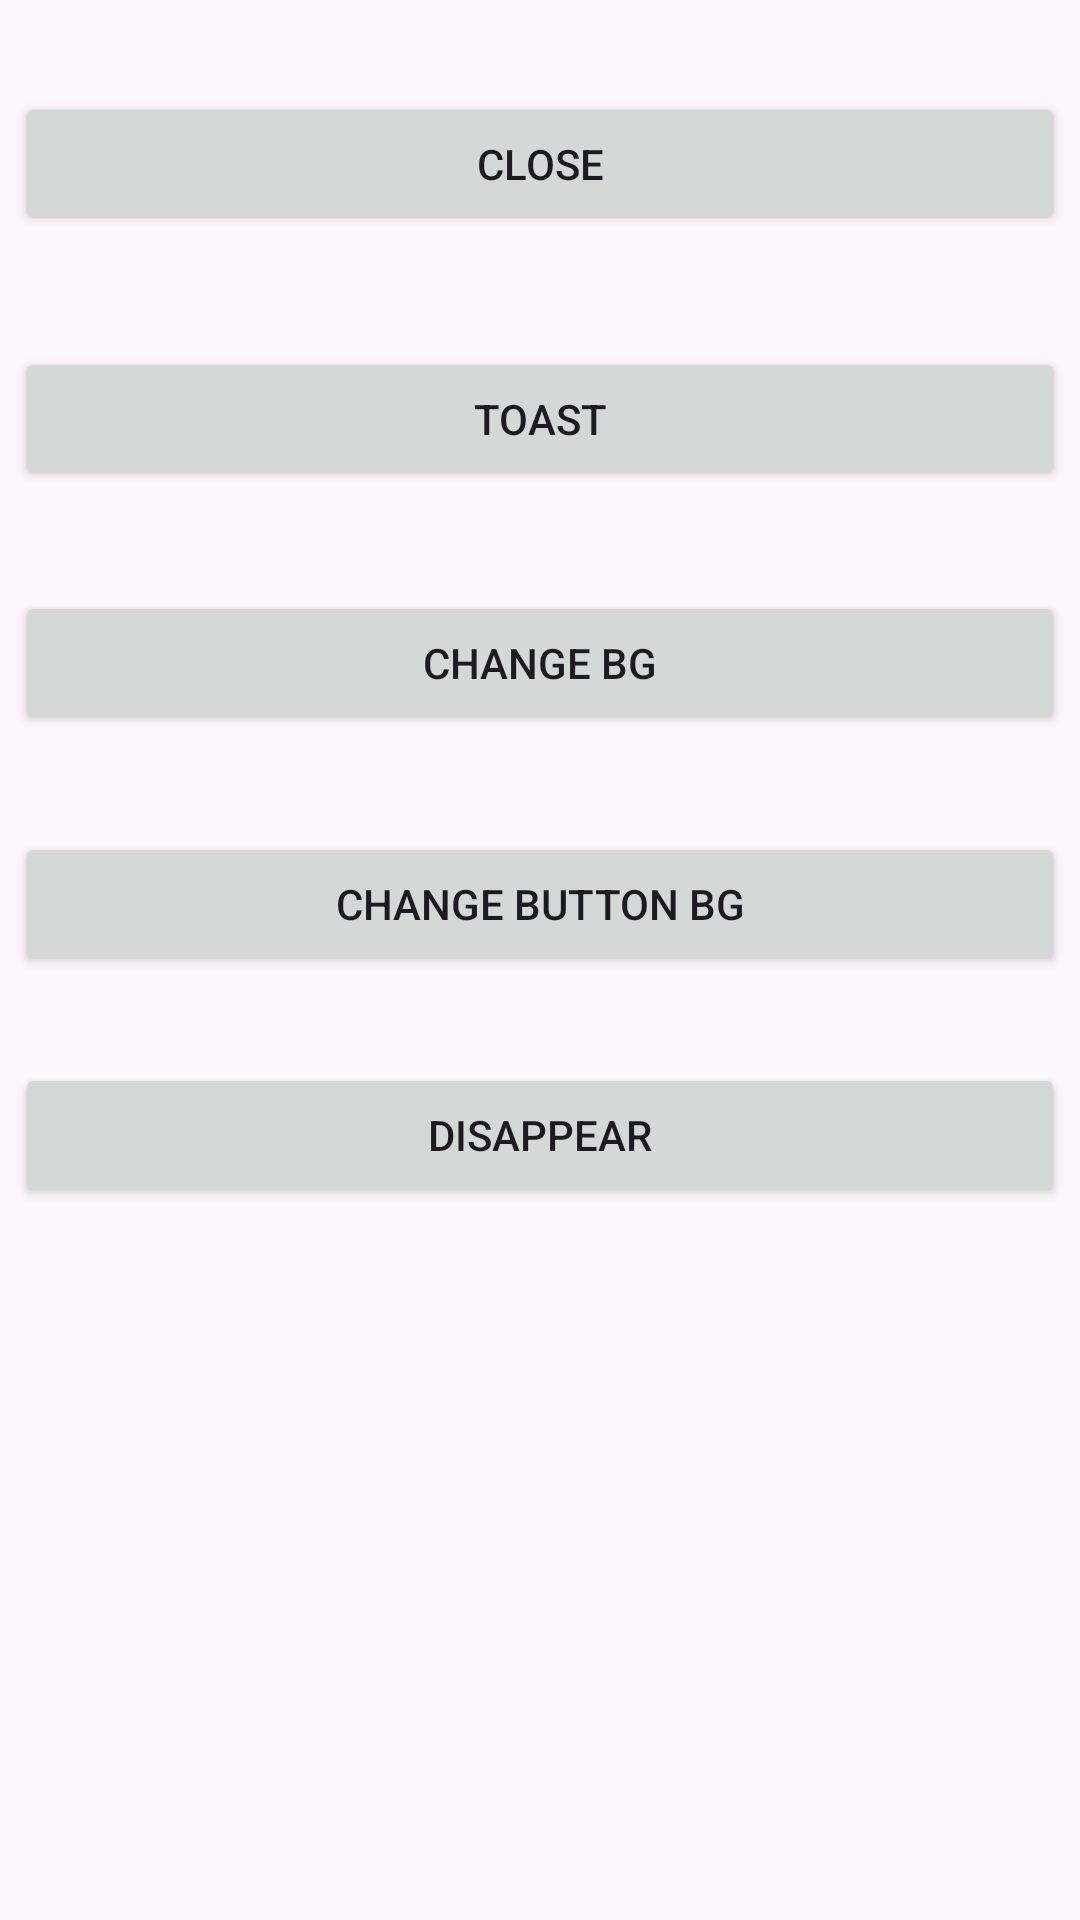

The Android layout XML behind this screen, and the referenced resources:
<!-- AndroidManifest.xml: application theme Theme.AndroidProjectCollection -->
<!-- res/layout/activity_button_exercise.xml -->
<?xml version="1.0" encoding="utf-8"?>
<androidx.constraintlayout.widget.ConstraintLayout xmlns:android="http://schemas.android.com/apk/res/android"
    xmlns:app="http://schemas.android.com/apk/res-auto"
    xmlns:tools="http://schemas.android.com/tools"
    android:id="@+id/ButtonPage"
    android:layout_width="match_parent"
    android:layout_height="match_parent"
    android:padding="5dp"
    tools:context=".ButtonExercise">

    <Button
        android:id="@+id/btnDisappear"
        android:layout_width="match_parent"
        android:layout_height="wrap_content"
        android:text="@string/btnDisappear_text"
        app:layout_constraintBottom_toBottomOf="parent"
        app:layout_constraintEnd_toEndOf="parent"
        app:layout_constraintHorizontal_bias="0.0"
        app:layout_constraintStart_toStartOf="parent"
        app:layout_constraintTop_toTopOf="parent"
        app:layout_constraintVertical_bias="0.6" />

    <Button
        android:id="@+id/btnChangeBG"
        android:layout_width="match_parent"
        android:layout_height="wrap_content"
        android:text="@string/btnChangeBG_text"
        app:layout_constraintBottom_toBottomOf="parent"
        app:layout_constraintEnd_toEndOf="parent"
        app:layout_constraintHorizontal_bias="0.555"
        app:layout_constraintStart_toStartOf="parent"
        app:layout_constraintTop_toTopOf="parent"
        app:layout_constraintVertical_bias="0.33" />

    <Button
        android:id="@+id/btnClose"
        android:layout_width="match_parent"
        android:layout_height="wrap_content"
        android:text="@string/btnClose_text"
        app:layout_constraintBottom_toBottomOf="parent"
        app:layout_constraintEnd_toEndOf="parent"
        app:layout_constraintHorizontal_bias="0.555"
        app:layout_constraintStart_toStartOf="parent"
        app:layout_constraintTop_toTopOf="parent"
        app:layout_constraintVertical_bias="0.044" />

    <Button
        android:id="@+id/btnChangeButtonBG"
        android:layout_width="match_parent"
        android:layout_height="wrap_content"
        android:text="@string/btnChangeButtonBG_text"
        app:layout_constraintBottom_toBottomOf="parent"
        app:layout_constraintEnd_toEndOf="parent"
        app:layout_constraintHorizontal_bias="0.0"
        app:layout_constraintStart_toStartOf="parent"
        app:layout_constraintTop_toTopOf="parent"
        app:layout_constraintVertical_bias="0.468" />

    <Button
        android:id="@+id/btnToast"
        android:layout_width="match_parent"
        android:layout_height="wrap_content"
        android:text="@string/btnToast_text"
        app:layout_constraintBottom_toBottomOf="parent"
        app:layout_constraintEnd_toEndOf="parent"
        app:layout_constraintHorizontal_bias="0.555"
        app:layout_constraintStart_toStartOf="parent"
        app:layout_constraintTop_toTopOf="parent"
        app:layout_constraintVertical_bias="0.19" />

</androidx.constraintlayout.widget.ConstraintLayout>
<!-- resources referenced by this layout -->
<resources>
  <string name="btnChangeBG_text">Change BG</string>
  <string name="btnChangeButtonBG_text">Change Button BG</string>
  <string name="btnClose_text">Close</string>
  <string name="btnDisappear_text">Disappear</string>
  <string name="btnToast_text">Toast</string>
  <style name="Theme.AndroidProjectCollection" parent="Base.Theme.AndroidProjectCollection" />
  <style name="Base.Theme.AndroidProjectCollection" parent="Theme.Material3.DayNight.NoActionBar">
          
          
      </style>
</resources>
